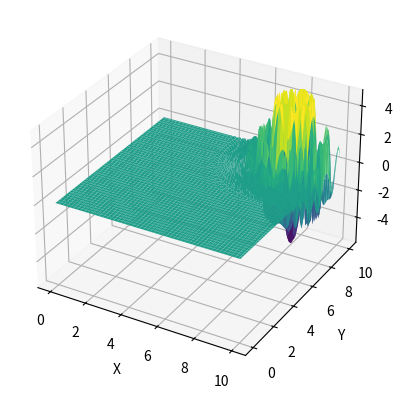

Recreate this plot in Python. (Note: this script raises an exception after producing the figure.)
import numpy as np
import matplotlib.pyplot as plt


# Definición de la función Langerman-5
def langerman5(x):
    c = np.array([0.806, 0.517, 1.5, 0.908, 0.965])
    A = np.array(
        [
            [9.681, 0.667, 4.783, 9.095, 3.517, 9.325, 6.544, 0.211, 5.122, 2.020],
            [9.400, 2.041, 3.788, 7.931, 2.882, 2.672, 3.568, 1.284, 7.033, 7.374],
            [8.025, 9.152, 5.114, 7.621, 4.564, 4.711, 2.996, 6.126, 0.734, 4.982],
            [2.196, 0.415, 5.649, 6.979, 9.510, 9.166, 6.304, 6.054, 9.377, 1.426],
            [8.074, 8.777, 3.467, 1.863, 6.708, 6.349, 4.534, 0.276, 7.633, 1.567],
        ]
    )

    result = 0
    for i in range(5):
        result += (
            c[i]
            * np.exp(-(np.sum((x - A[i, :]) ** 2)) / np.pi)
            * np.cos(np.pi * np.sum((x - A[i, :]) ** 2))
        )
    return -result


def no_practical_example():
    # Crear una malla de puntos
    x = np.linspace(0, 10, 100)
    y = np.linspace(0, 10, 100)
    X, Y = np.meshgrid(x, y)
    Z = np.zeros_like(X)

    # Evaluar la función en la malla
    for i in range(X.shape[0]):
        for j in range(X.shape[1]):
            Z[i, j] = langerman5(np.array([X[i, j], Y[i, j], 0, 0, 0, 0, 0, 0, 0, 0]))

    # Plotear los resultados
    fig = plt.figure()
    ax = fig.add_subplot(111, projection="3d")
    ax.plot_surface(X, Y, Z, cmap="viridis")

    ax.set_xlabel("X")
    ax.set_ylabel("Y")
    ax.set_zlabel("Langerman-5")

    plt.savefig("images/langerman5.png")
    plt.show()


if __name__ == "__main__":
    no_practical_example()